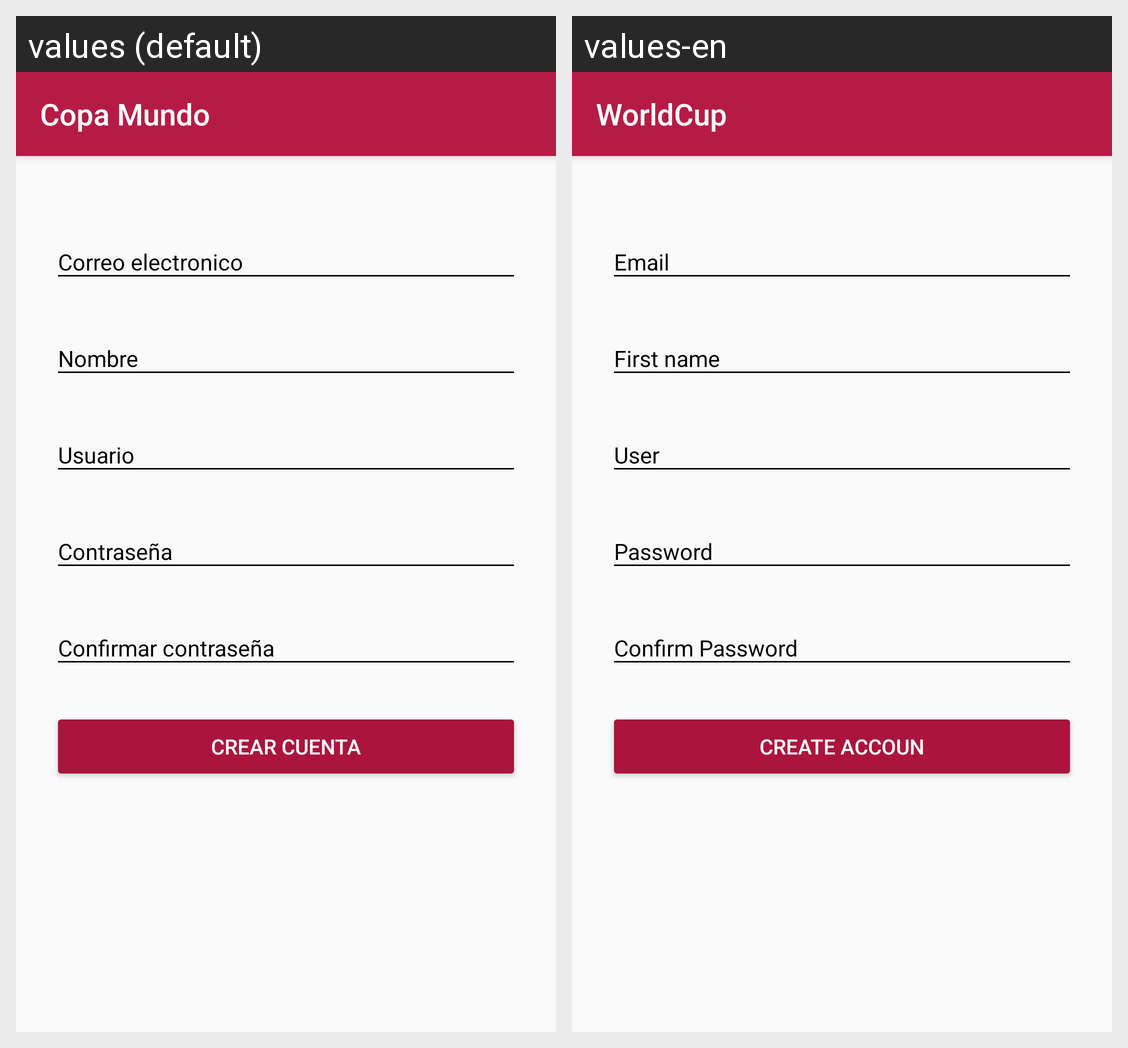

This grid shows one Android layout under two languages. Give, for every string resource on the screen, its name, the default text and each shown locale's text.
Android screen res/layout/activity_create_account.xml rendered under 2 locales, left to right: values (default), values-en. Device: Nexus 5 (rendered at 1080×1920; each locale shown at half size, 540×960, under a caption strip naming it); theme AppTheme.
Strings drawn on this screen, with the default value and each locale's value (text and hints the layout hard-codes, and strings that could not be matched under every locale, appear in the picture but are not listed):

str_account_email
  values: Correo electronico
  values-en: Email

str_account_name
  values: Nombre
  values-en: First name

str_account_user
  values: Usuario
  values-en: User

str_account_password
  values: Contraseña
  values-en: Password

str_account_repassword
  values: Confirmar contraseña
  values-en: Confirm Password

str_btn_account
  values: Crear cuenta
  values-en: Create Accoun

app_name
  values: Copa Mundo
  values-en: WorldCup
